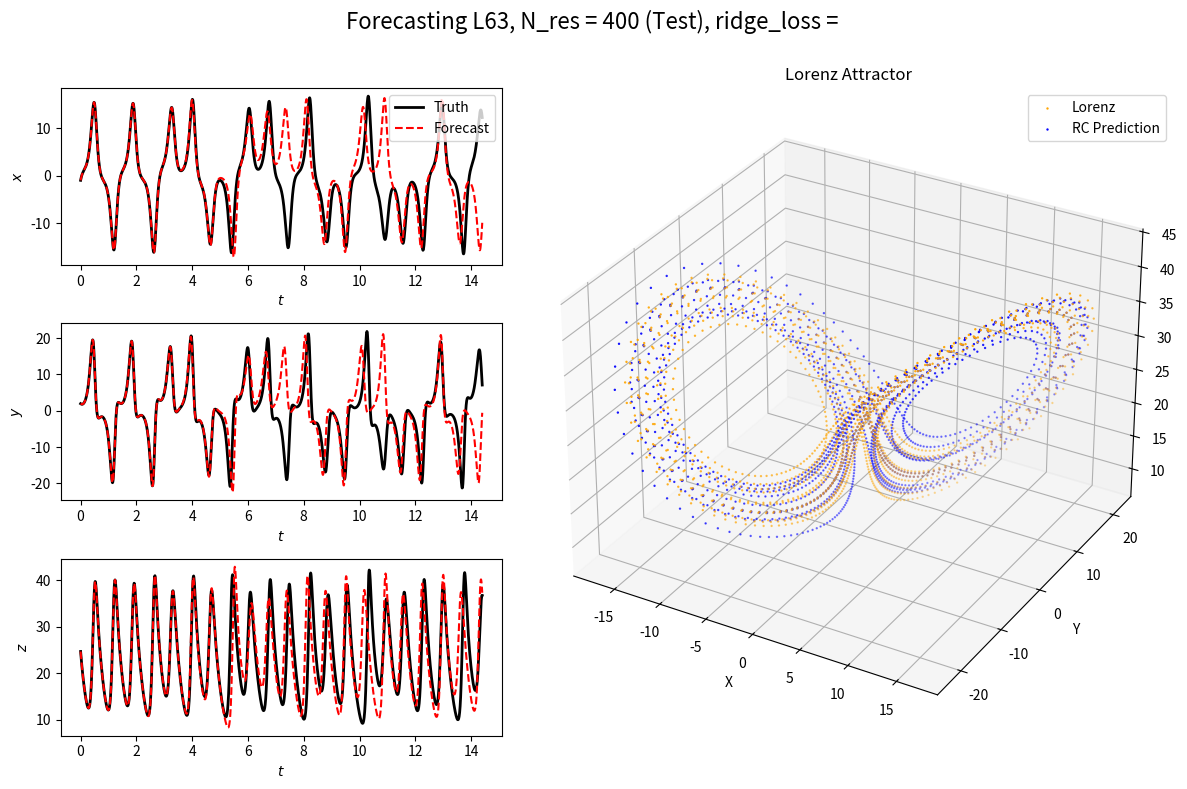

This chart was generated by the following Python code:
import numpy as np
import scipy as sp
from scipy.integrate import solve_ivp
import matplotlib.pyplot as plt
from mpl_toolkits.mplot3d import Axes3D  # Import for 3D plotting
import matplotlib.gridspec as gridspec
import pandas as pd
import seaborn as sns
import scipy.optimize as optimize



# Lorenz System Definition

def get_Lorenz_data(timesteps, dt):
    # # Generate Lorenz data:

    # Lorenz System parameters:
    sigma = 10
    rho = 28
    beta = 8/3

    # Time span for the solution
    t_span = [0, timesteps]
    # t_eval = np.linspace(t_span[0], t_span[1], num_of_dt)  # a sequence of time points for which to solve for
    # dt = t_eval[1] - t_eval[0]

    # solve ODE
    sol = solve_ivp(lorenz_system, t_span, s0, args=(sigma, rho, beta), method='RK45', t_eval=np.arange(0, timesteps, dt),rtol=1e-12)
    X = sol.y

    # # Plot Lorenz data:
    # x, y, z = sol.y
    # ax.scatter(x, y, z, s=0.5)  # s is point size
    # fig = plt.figure(figsize=(10, 6))
    # ax = fig.add_subplot(111, projection='3d')
    # ax.set_title("Lorenz Attractor")
    # ax.set_xlabel("X")
    # ax.set_ylabel("Y")
    # ax.set_zlabel("Z")
    # plt.tight_layout()
    # plt.show()

    return X, dt

def lorenz_system(t, xyz, sigma, rho, beta):
    x, y, z = xyz
    dxdt = sigma * (y - x)
    dydt = x * (rho - z) - y
    dzdt = x * y - beta * z
    return [dxdt, dydt, dzdt]


def get_W(n_reservoir, sparsity, rng, spectral_radius):
    '''generate full rank sparse matrix, normalized so the largest eigenvalue is the spectral_radius'''
    # while True:
    W = rng.random((n_reservoir, n_reservoir)) - 0.5    # Generate dense random matrix with values in [-0.5, 0.5]
    mask = rng.random(W.shape) < sparsity    # Apply sparsity mask
    W *= mask
    # Check full rank
    # if np.linalg.matrix_rank(W) == n_reservoir:
    largest_EV_abs = np.max(np.abs(np.linalg.eigvals(W)))   # largest eigenvalue of W
    W = W * spectral_radius/largest_EV_abs                  # normalizing W so the largest eigenvalue is the spectral_radius
    return W
        
def get_W_diagonal(n_reservoir, rng, spectral_radius):
    '''generate full rank diagonal matrix, normalized so the largest eigenvalue is the spectral_radius'''
    diag_values = rng.uniform(-1, 1, size=n_reservoir)
    W_diag = np.diag(diag_values)
    largest_EV_abs = np.max(diag_values)                # largest eigenvalue
    W_diag = W_diag * spectral_radius/largest_EV_abs    # normalizing
    return W_diag

def StepForward(u_k, state_k, time):
    if u_k.ndim == 1:
        u_k = u_k.reshape(feature_num,1) # convert u_k to a column vector
    state_k = alpha* np.tanh(W.dot(state_k) + W_in.dot(u_k) + sigma_b * np.ones([n_reservoir,1])) + (1 - alpha*leak)*state_k        # update reservoir state taking one step forward
    time += 1
    return state_k, time

def ridge_reg_loss_func(Y_gt, Y_pred, forecast_horizon_ind=None):
    forecast_horizon_ind = len(Y_gt) if forecast_horizon_ind == None else forecast_horizon_ind
    Y_gt = Y_gt[:,:forecast_horizon_ind]
    Y_pred = Y_pred[:,:forecast_horizon_ind]
    ridge_reg_loss = np.sqrt(np.mean((Y_pred - Y_gt) ** 2))  
    ridge_reg_loss_time = np.sqrt(np.mean((Y_pred - Y_gt) ** 2, axis=0))  
    return ridge_reg_loss, ridge_reg_loss_time

def smape_loss_func_t(Y_gt, Y_pred, t, i_start, i_end):
    """
    Computes the sMAPE between time indices i_start and i_end.
    Y_gt, Y_pred: shape (dim, time)
    t: 1D array of time values
    """
    dt = t[1] - t[0]  # assuming uniform time grid
    y_p = Y_pred[:, i_start:i_end+1]
    y_t = Y_gt[:, i_start:i_end+1]
    numer = np.abs(y_p - y_t)
    denom = np.abs(y_p) + np.abs(y_t)
    coef = 2 / (t[i_end] - t[i_start])
    smape = coef * np.sum(np.mean(numer / denom, axis=0)) * dt  
    return smape

def forecast_horizon_sMAPE(Y_gt, Y_pred, t, epsilon):
    i_start = 0
    n = Y_gt.shape[1]
    horizon_index = n - 1  # default - entire time series
    smape_loss = 0
    for i_end in range(i_start + 1, n):
        smape = smape_loss_func_t(Y_gt, Y_pred, t, i_start, i_end)
        if smape > epsilon:
            horizon_index = i_end
            smape_loss = smape
            break
    return t[horizon_index], horizon_index, smape_loss


def plot_3D(Y, Y_pred, train_test):
    fig = plt.figure(figsize=(10, 6))
    ax = fig.add_subplot(111, projection='3d')
    ax.scatter(*Y, s=0.5, color='orange', label='Lorenz Train')  # s is point size
    ax.scatter(*Y_pred, s=0.5, color='blue', label='RC Prediction Train')
    ax.set_title(f"Lorenz Attractor prediction - {train_test}")
    ax.set_xlabel("X")
    ax.set_ylabel("Y")
    ax.set_zlabel("Z")
    plt.tight_layout()
    plt.show()


def plot_xyz(Y, Y_pred, t, train_test):
    fig, ax = plt.subplots(3,1,figsize=(8,6))
    fig.suptitle(f'Forecasting L63, N_res = {n_reservoir} ({train_test})', fontsize=16)

    ax[0].plot(t, Y[0, :], 'k-', linewidth=3, label='Truth')
    ax[0].plot(t, Y_pred[0,:],'r--', linewidth=2, label='Forecast')
    ax[0].set_xlabel('$t$')
    ax[0].set_ylabel('$x$')
    #ax[0].set_ylim([-20,20])

    ax[1].plot(t, Y[1, :], 'k-', linewidth=3)
    ax[1].plot(t, Y_pred[1,:],'r--',linewidth=2)
    ax[1].set_xlabel('$ t$')
    ax[1].set_ylabel('$y$')

    ax[2].plot(t, Y[2, :], 'k-', linewidth=3)
    ax[2].plot(t, Y_pred[2,:],'r--',linewidth=2)

    ax[2].set_xlabel('$t$')
    ax[2].set_ylabel('$z$')
    plt.tight_layout()
    ax[0].legend()
    plt.show()

def plot_EV(W, cont_discrete = ""):
    # Compute eigenvalues
    eigvals_W = np.linalg.eigvals(W)
    spectral_radius_actual = np.max(np.abs(eigvals_W))

    # Create plot
    fig, ax = plt.subplots(figsize=(6, 6))
    ax.scatter(eigvals_W.real, eigvals_W.imag, s=20, label="Eigenvalues")

    # Add unit circle (if spectral_radius=1) or actual spectral radius
    circle = plt.Circle((0, 0), spectral_radius_actual, color='blue', fill=False, linestyle='--', label=f"Actual spectral Radius = {spectral_radius_actual:.2f}")
    ax.add_artist(circle)

    # Axis formatting
    ax.axhline(0, color='gray', linestyle='--', linewidth=1)
    ax.axvline(0, color='gray', linestyle='--', linewidth=1)
    ax.set_xlabel("Real Part")
    ax.set_ylabel("Imaginary Part")
    ax.set_title(f"Eigenvalues of {cont_discrete} dynamical system (Reservoir)")
    ax.grid(True)
    ax.axis('equal')
    ax.legend()
    plt.tight_layout()
    plt.show()

def plot_rc_results(Y, Y_pred, t, train_test, params=None):
    fig = plt.figure(figsize=(12, 8))
    ridge_loss_str = f"{params['ridge_loss']:.2f}" if params else ""
    fig.suptitle(f'Forecasting L63, N_res = {n_reservoir} ({train_test}), ridge_loss = {ridge_loss_str}', fontsize=16)
    params_str = ", ".join(f"{name} = {p:.2f}" for name, p in params.items()) if params else ""
    fig.text(0.5, 0.93, params_str,
             ha='center', fontsize=12, style='italic', color='gray')

    # Create 3 rows x 2 columns grid
    gs = gridspec.GridSpec(3, 2, width_ratios=[2, 3])  # right column is wider

    # Time series x (ax0)
    ax0 = fig.add_subplot(gs[0, 0])
    ax0.plot(t, Y[0, :], 'k-', linewidth=2, label='Truth')
    ax0.plot(t, Y_pred[0, :], 'r--', linewidth=1.5, label='Forecast')
    ax0.set_ylabel('$x$')
    ax0.set_xlabel('$t$')
    ax0.legend()

    # Time series y (ax1)
    ax1 = fig.add_subplot(gs[1, 0])
    ax1.plot(t, Y[1, :], 'k-', linewidth=2)
    ax1.plot(t, Y_pred[1, :], 'r--', linewidth=1.5)
    ax1.set_ylabel('$y$')
    ax1.set_xlabel('$t$')

    # Time series z (ax2)
    ax2 = fig.add_subplot(gs[2, 0])
    ax2.plot(t, Y[2, :], 'k-', linewidth=2)
    ax2.plot(t, Y_pred[2, :], 'r--', linewidth=1.5)
    ax2.set_ylabel('$z$')
    ax2.set_xlabel('$t$')

    # 3D plot spans all rows in right column (ax3)
    ax3 = fig.add_subplot(gs[:, 1], projection='3d')
    ax3.scatter(*Y, s=0.5, color='orange', label='Lorenz')
    ax3.scatter(*Y_pred, s=0.5, color='blue', label='RC Prediction')
    ax3.set_title("Lorenz Attractor")
    ax3.set_xlabel("X")
    ax3.set_ylabel("Y")
    ax3.set_zlabel("Z")
    ax3.legend()

    if params and "forecast_horizon" in params:
        fh = params["forecast_horizon"]
        for ax in [ax0, ax1, ax2]:
            ax.axvline(x=fh, color='gray', linestyle='--', linewidth=1)
            ax.text(fh, ax.get_ylim()[1]*0.9, f'{fh:.2f}', rotation=90,
                    va='top', ha='right', fontsize=8, color='gray')

    plt.tight_layout(rect=[0, 0, 1, 0.95])  # leave space for suptitle
    plt.show()

#######################################

def create_RC(feature_num, n_reservoir, is_W_diagonal):
    # Generate Reservoir Weights
    rng = np.random.default_rng(0)     # random seed
    W_in = (rng.random((n_reservoir, feature_num)) - 0.5) * 2 * input_scaling   # random input weight matrix between [-input_scaling,input_scaling]. (nodes in input with nodes in reservoir)
    if is_W_diagonal:
        W = get_W_diagonal(n_reservoir, rng, spectral_radius)
    else:
        W = get_W(n_reservoir, sparsity, rng, spectral_radius)                               # reservoir ajacency matrix - random recurrent weight matrix between [-0.5,0.5]. keep only a "sparsity" percent number of connections. normalizing W so the largest eigenvalue is the spectral_radius
    return W, W_in


def Train_RC():
    # Training
    sp = int(num_of_dt * 0.008)
    
    #initiate state:
    state_k = np.zeros([n_reservoir,1])
    time = 0

    #propagate states for transient indices:
    for i in range(sp):
        u_k = U_train[:,i]
        state_k, time = StepForward(u_k, state_k, time)

    # Run Reservoir over training data (get state of reservoir at all times t without sp)
    X_train = np.zeros([n_reservoir, len(U_train[0,sp+1:])])
    train_count = 0
    for i in range(sp,U_train.shape[1] - 1):
        u_k = U_train[:,i]
        state_k, time = StepForward(u_k, state_k, time)
        X_train[:, train_count] = state_k[:,0]
        train_count += 1
        if np.linalg.norm(state_k) > 1e10 or np.isnan(np.linalg.norm(state_k)):
            print(f'Reservoir trajectory blew up after {str(i)} steps in training')
            break
    x_mat = X_train
    u_mat = U_train[:, sp+1:]

    # train output weights using regularized least squares
    lhs = (x_mat.dot(x_mat.T) + ridge_lambda * np.eye(n_reservoir))
    rhs = x_mat.dot(u_mat.T)
    W_out = np.linalg.lstsq(lhs, rhs, rcond=None)[0].T

    # For Ploting the Train trajectory:
    y_train_inds = list(range(train_ind_start+sp,train_ind_end-1))
    y_GT = X[:,y_train_inds]
    Y_train_teach_pred = W_out.dot(X_train)
    t = np.linspace(0, (len(y_train_inds))*dt, len(y_train_inds))
    
    return time, state_k, W_out, train_len, train_ind_end, y_GT, Y_train_teach_pred, t


def predict_RC(time, state_k, W_out, train_len, train_ind_end):
    # number of time steps to forecast
    forecast_len = int(train_len * 0.2)

    # Run Reservoir over test data: and predict
    test_count = 0
    X_test = np.zeros([n_reservoir, forecast_len])
    for i in range(forecast_len):
        temp_u = W_out.dot(state_k)
        state_k, time = StepForward(temp_u, state_k, time)
        X_test[:, test_count] = state_k[:,0]
        test_count += 1

        if np.linalg.norm(state_k) > 1e10 or np.isnan(np.linalg.norm(state_k)):
            print(f'Forecasted trajectory blew up after {str(i)} steps')
            break

    # For Ploting the Prediction trajectory:
    y_test_inds = list(range(train_ind_end,train_ind_end+forecast_len))
    y_GT = X[:, y_test_inds]
    y_test_PRED = W_out.dot(X_test)
    t = np.linspace(0, forecast_len*dt, forecast_len) * 0.9 ### characteristic Lyapunov timescale, 0.9 = lambda1 the largest Lyapunov exponent
    
    return y_GT, y_test_PRED, t
    

def get_fixed_point(cont_discrete):
    def f_r(r):
        '''continuous:
                f(r) = (r(t+dt) - r(t)) / dt
           discrete:
                f(r) = r(t+dt)
        '''
        r = r.reshape(-1, 1)  # ensure column vector
        if cont_discrete == "continuous":
            return ((alpha * np.tanh(W @ r + W_in @ (W_out @ r) + sigma_b * np.ones((n_reservoir, 1))) - alpha * leak * r)/dt).flatten()  # return as flat vector
        elif cont_discrete == "discrete":
            return (alpha * np.tanh(W @ r + W_in @ (W_out @ r) + sigma_b * np.ones((n_reservoir, 1))) + (1 - alpha * leak) * r).flatten()  # return as flat vector
    # Initial guess
    x0 = np.zeros(n_reservoir)
    # Find the root
    sol = optimize.root(f_r, x0)
    r_fixed = sol.x
    return r_fixed

def compute_jacobian(r, W, W_in, W_out, alpha, leak, sigma_b, cont_discrete):
    '''continuous:
            A_tilde = [[d(f_i(r))/d(r_j(t))]] = [[d((r_i(t+dt) + r_i(t))/dt)/d(r_j(t))]]
       discrete:
            A_tilde = [[d(f_i(r))/d(r_j(t))]] = [[d(r_i(t+dt))/d(r_j(t))]]
    '''
    r = r.reshape(-1, 1)  # ensure column vector
    u = W @ r + W_in @ (W_out @ r) + sigma_b * np.ones((n_reservoir, 1))
    tanh_u = np.tanh(u)
    sech2_u = 1 - tanh_u**2  # derivative of tanh
    D = np.diagflat(sech2_u)  # diagonal matrix
    A = W + W_in @ W_out
    if cont_discrete == "continuous":
        J = (alpha * A @ D + ( - alpha * leak) * np.eye(n_reservoir)) / dt
    elif cont_discrete == "discrete":
        J = alpha * D @ A + (1 - alpha * leak) * np.eye(n_reservoir)
    return J






###########################################################################################
###########################################################################################

# INPUT:

input_scaling = 0.08      # Scales how strongly the input affects the reservoir

# set initial condition:
s0 = [-10.0, 1.0, 10.0]    # [-0.1, 1, 1.05] ,[1, 1, 1]  # Initial values for x,y,z

# Timesteps
timesteps = 100
num_of_dt = 10000


# Reservoir Parameters
n_reservoir = 400        # Number of neurons in reservoir
sparsity = 0.02           # Fraction of reservoir weights that are non-zero (controls sparsity)
input_scaling = 0.084      # Scales how strongly the input affects the reservoir
spectral_radius = 0.8    # Controls the echo state property (reservoir stability - stable if smaller than 1)
is_W_diagonal = False

leak = 0.6
sigma_b = 1.6             # Input bias

# ridge regression parameter
ridge_lambda = 8e-8     # Tikhonov regularization parameter - small vlaue ensures stability in case X not invertible [det(X)=0 ; (X^T X)^(-1)->inf]


# # state propagation in time parameters
# alpha_range = np.linspace(0, 2, 10)
# sigma_b_range = np.linspace(0.5, 2.5, 10)             # Input bias


##############################################################

#CODE:

# integrate the Lorenz system:
X, dt = get_Lorenz_data(timesteps=100, dt=0.01)

# train split:
feature_num = X.shape[0]
train_len = int(X.shape[1] * 0.8)
train_ind_start = 0
train_ind_end = train_len
train_inds = list(range(train_ind_start,train_ind_end))
U_train = X[:,train_inds]


results = []
results_smape = []
results_horizon = []
results_score_temp = []
max_forecast_horizon = 0
for alpha in [0.67]:   # [0.67]
    print(f"alpha: {alpha}")
    for sigma_b in [0.94]:   # [0.94]
        print(f"sigma_b: {sigma_b}")
        
        # Initialize and train the ESN:
        W, W_in = create_RC(feature_num, n_reservoir, is_W_diagonal)
        time, state_k, W_out, train_len, train_ind_end, y_train_GT, Y_train_teach_pred, t_train = Train_RC()

        # Forecast:
        y_test_GT, y_test_PRED, t_test = predict_RC(time, state_k, W_out, train_len, train_ind_end)

# Plot
plot_rc_results(y_test_GT, y_test_PRED, t_test, "Test", None)


######################################################

#         # forecast horizon with sMAPE:
#         forecast_horizon, forecast_horizon_ind, smape_loss = forecast_horizon_sMAPE(y_test_GT, y_test_PRED, t_test, epsilon)
#         # ridge regression:
#         test_loss, test_loss_time = ridge_reg_loss_func(y_test_GT, y_test_PRED, forecast_horizon_ind)
#         print(f"test loss: {test_loss}")

#         #for param tuning
#         results.append({"alpha": alpha, "sigma_b": sigma_b, "ridge_loss": test_loss})
#         results_smape.append({"alpha": alpha, "sigma_b": sigma_b, "ridge_loss": test_loss, "smape_loss": smape_loss})
#         results_horizon.append({"alpha": alpha, "sigma_b": sigma_b, "ridge_loss": test_loss, "forecast_horizon": forecast_horizon})
#         #combined smape and horizon
#         results_score_temp.append((alpha, sigma_b, test_loss, smape_loss, forecast_horizon))  #loss function is last param for sorting
#         max_forecast_horizon = forecast_horizon if forecast_horizon > max_forecast_horizon else max_forecast_horizon

# #get results_score:
# loss_scores = [float("{:.2f}".format(lambda_score * smape_loss - (1 - lambda_score) * forecast_horizon / max_forecast_horizon)) for _, _, _, smape_loss, forecast_horizon in results_score_temp]
# print(f"loss scores: {loss_scores}")
# results_score = []
# for i in range(len(loss_scores)):
#     alpha, sigma_b, test_loss, smape_loss, forecast_horizon = results_score_temp[i]
#     results_score.append({"alpha": alpha, "sigma_b": sigma_b, "ridge_loss": test_loss, "smape_loss": smape_loss, "forecast_horizon": forecast_horizon, "loss_score": loss_scores[i]})


# #Plot eigenvalues of W (reservoir matrix):
# # plot_EV(W)

# #Plot eigenvalues of linear approx of states equation (reservoir matrix):
# cont_discrete = "continuous"        # "continuous", "discrete"

# dt = t_test[1] - t_test[0]
# r_fixed = get_fixed_point(cont_discrete)
# print(f"r_fixed: {r_fixed}")
# J_at_fixed = compute_jacobian(r_fixed, W, W_in, W_out, alpha, leak, sigma_b, cont_discrete)
# print(f"Jacobian at fixed point: {J_at_fixed}")
# plot_EV(J_at_fixed, cont_discrete)




# ########################################################
# # FIND OPTIMAL PARAMS:

# params_best = min(results_score, key=lambda x: x[test_loss_func])  # sort by the loss function








